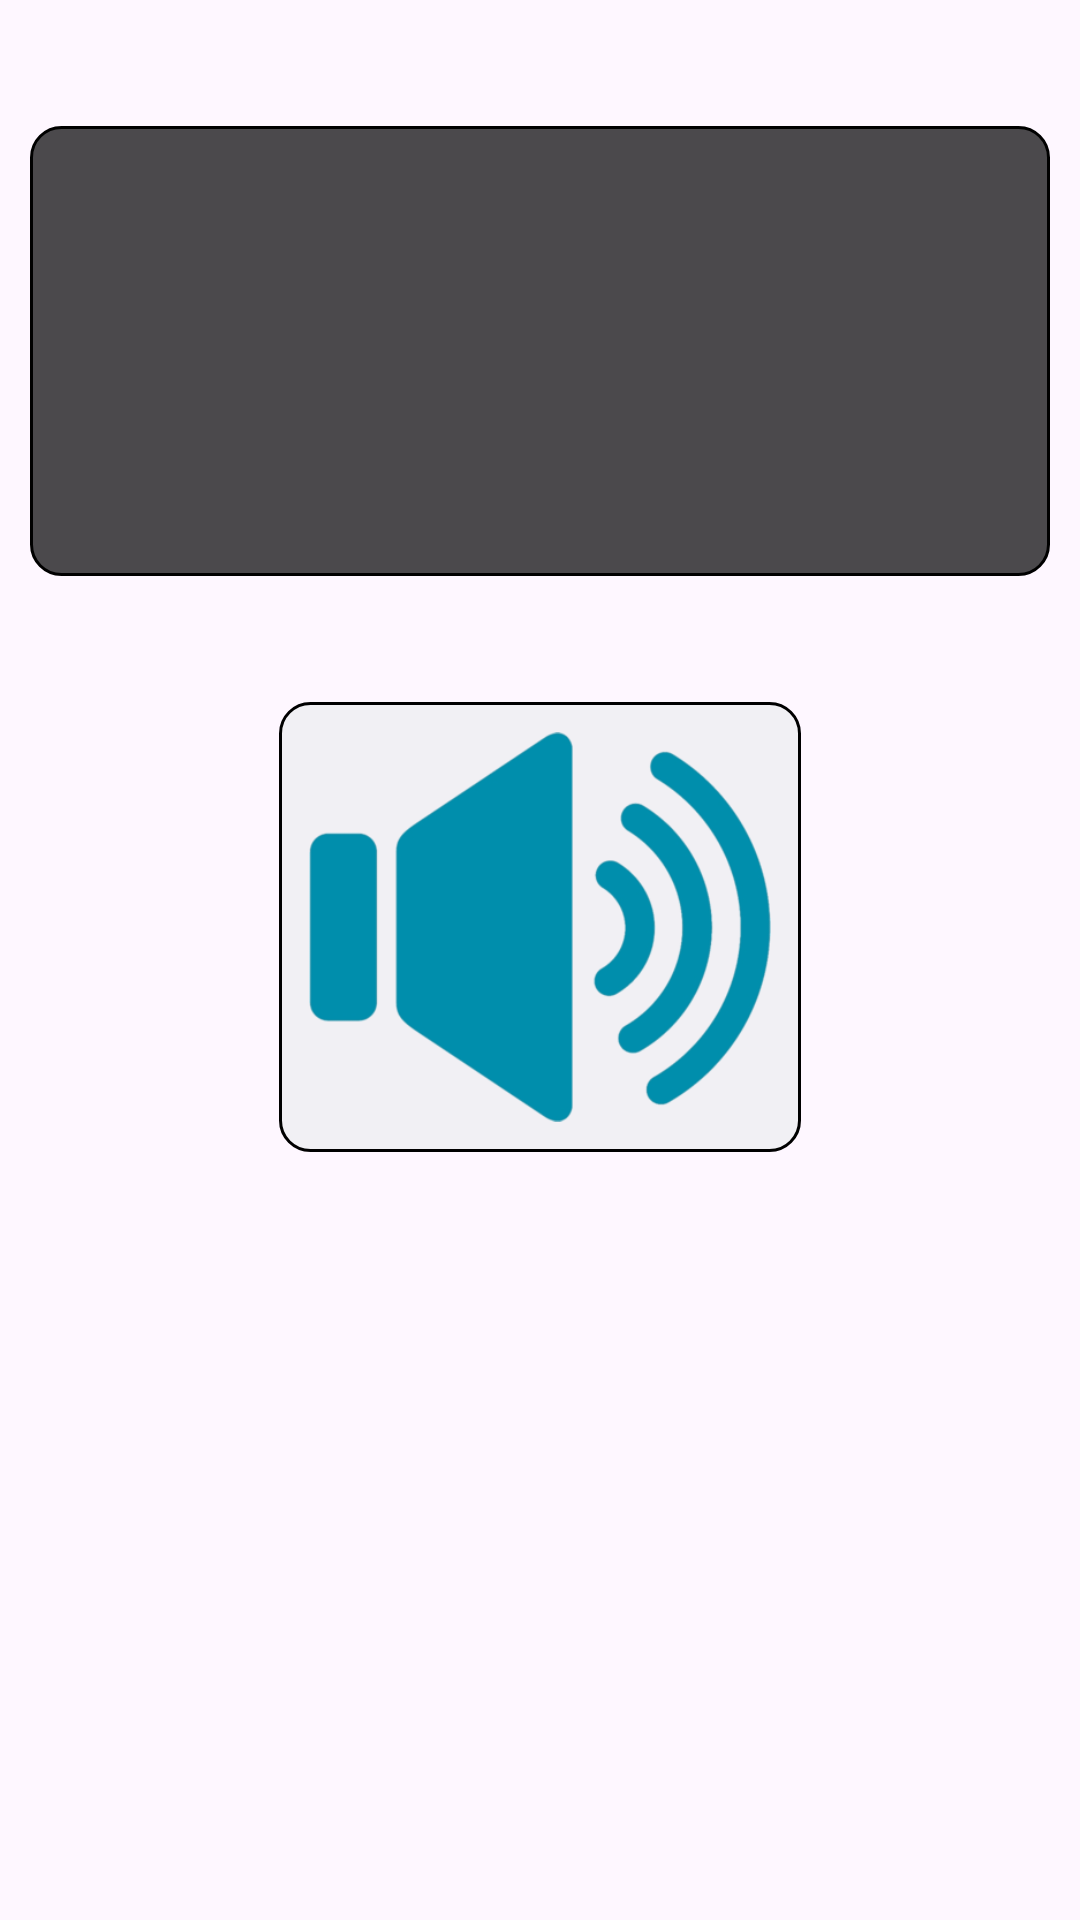

The Android layout XML behind this screen, and the referenced resources:
<!-- AndroidManifest.xml: application theme Theme.QuizKnight -->
<!-- res/layout/quiz_layout_question_area.xml -->
<?xml version="1.0" encoding="utf-8"?>
<LinearLayout
    xmlns:android="http://schemas.android.com/apk/res/android"
    android:layout_width="match_parent"
    android:layout_height="match_parent"
    android:orientation="vertical">

    <LinearLayout
        android:id="@+id/llWordsDisplay"
        android:layout_width="match_parent"
        android:minHeight="150dp"
        android:layout_height="wrap_content"
        android:background="@drawable/ic_bubble_question_background"
        android:layout_marginTop="42dp"
        android:layout_marginEnd="10dp"
        android:layout_marginStart="10dp">

        <androidx.recyclerview.widget.RecyclerView
            android:id="@+id/rvWordItems"
            android:layout_width="match_parent"
            android:layout_height="match_parent"
            android:padding="15dp"/>
    </LinearLayout>
    
    <ImageButton
        android:id="@+id/ibQuizListenBtn"
        android:layout_width="wrap_content"
        android:layout_height="150dp"
        android:layout_gravity="top|center"
        android:background="@drawable/ic_bubble_listened_background"
        android:layout_marginTop="42dp"
        android:layout_marginEnd="10dp"
        android:layout_marginStart="10dp"
        android:padding="10dp"
        android:src="@drawable/sound_icon"
        android:adjustViewBounds="true"
        android:scaleType="fitCenter"/>
</LinearLayout>
<!-- resources referenced by this layout -->
<resources>
  <!-- drawable ic_bubble_listened_background (drawable) -->
  <?xml version="1.0" encoding="utf-8"?>
  <shape xmlns:android="http://schemas.android.com/apk/res/android"
      android:shape="rectangle">
  
      <solid android:color="#AAECEDEF" />
  
      <stroke
          android:width="1dp"
          android:color="@color/black" />
  
      <corners android:radius="10dp" />
  </shape>
  <!-- drawable ic_bubble_question_background (drawable) -->
  <?xml version="1.0" encoding="utf-8"?>
  <shape xmlns:android="http://schemas.android.com/apk/res/android"
      android:shape="rectangle">
  
      <solid android:color="#B3000000" />
  
      <stroke
          android:width="1dp"
          android:color="@color/black" />
  
      <corners android:radius="10dp" />
  </shape>
  <!-- drawable sound_icon: png bitmap (drawable, 44640 bytes) -->
  <style name="Theme.QuizKnight" parent="Base.Theme.QuizKnight" />
  <color name="black">#000000</color>
  <style name="Base.Theme.QuizKnight" parent="Theme.Material3.DayNight.NoActionBar">
          
          
          <item name="android:statusBarColor">@color/black</item>
          <item name="android:navigationBarColor">@color/black</item>
      </style>
</resources>
